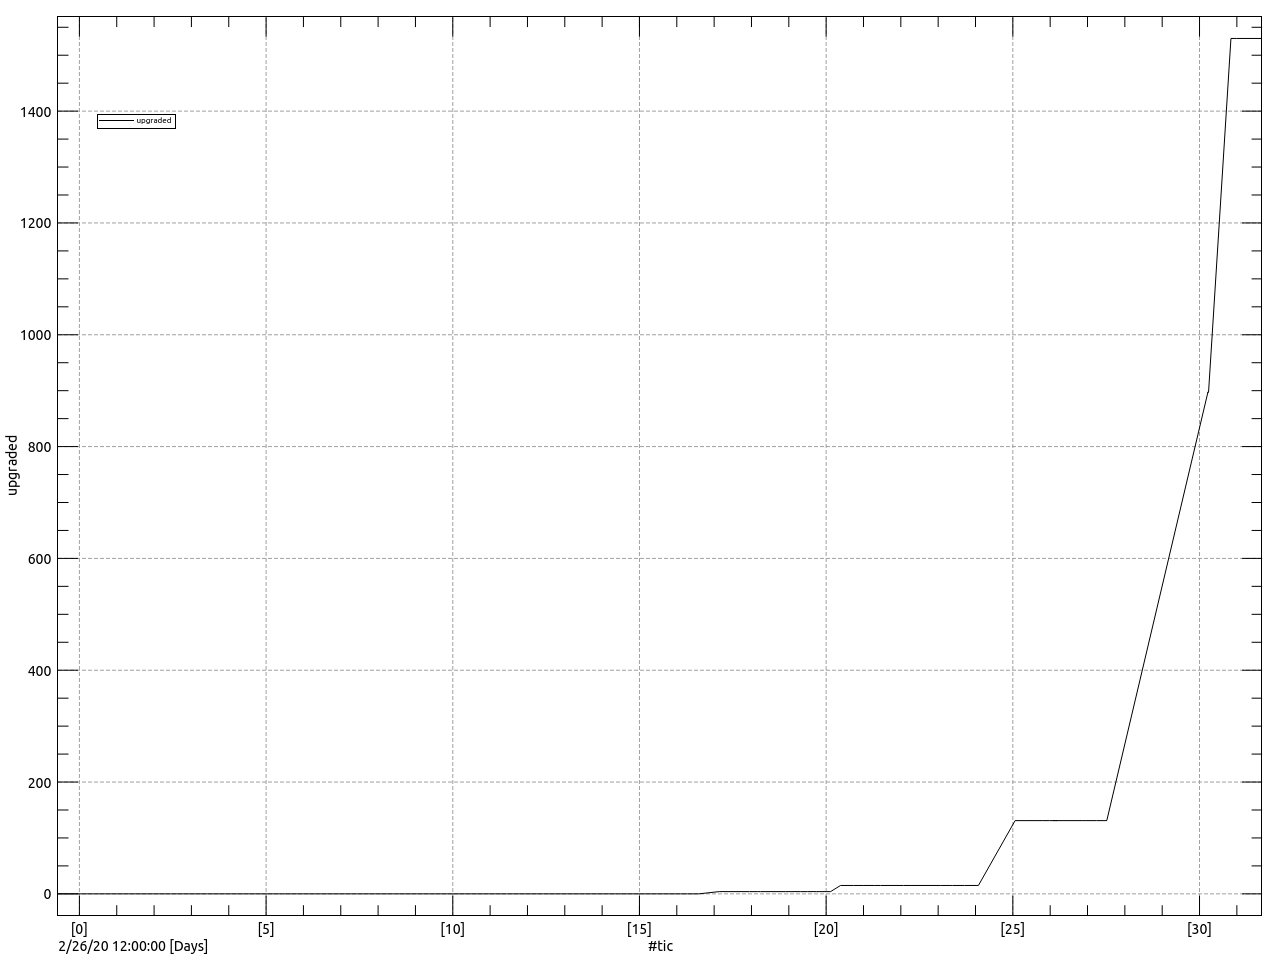

Values plotted in this chart, from the file beside it:
#tic, upgraded
1582669980, 
1582756380, 
1582842780, 
1582929180, 
1583015580, 
1583101980, 
1583188380, 
1583274780, 
1583361180, 
1583447580, 
1583533980, 
1583620380, 
1583706780, 
1583793180, 
1583879580, 
1583965980, 
1584052380, 
1584108780, 
1584125180, 
1584151580, 
1584198962, 4
1584268800, 4
1584288038, 4
1584294932, 4
1584352858, 4
1584364919, 4
1584386580, 4
1584402736, 4
1584423421, 4
1584430033, 4
1584446343, 4
1584456700, 4
1584479620, 15
1584510042, 15
1584532606, 15
1584533520, 15
1584533682, 15
1584557602, 15
1584572400, 15
1584625309, 15
1584644950, 15
1584710524, 15
1584714574, 15
1584734926, 15
1584738521, 15
1584766644, 15
1584793353, 15
1584798733, 15
1584883681, 131
1584907472, 131
1584908096, 131
1584908321, 131
1584946339, 131
1584963250, 131
1584974288, 131
1584974721, 131
1584979277, 131
1584979334, 131
1585040369, 131
1585047524, 131
... 12 more rows
